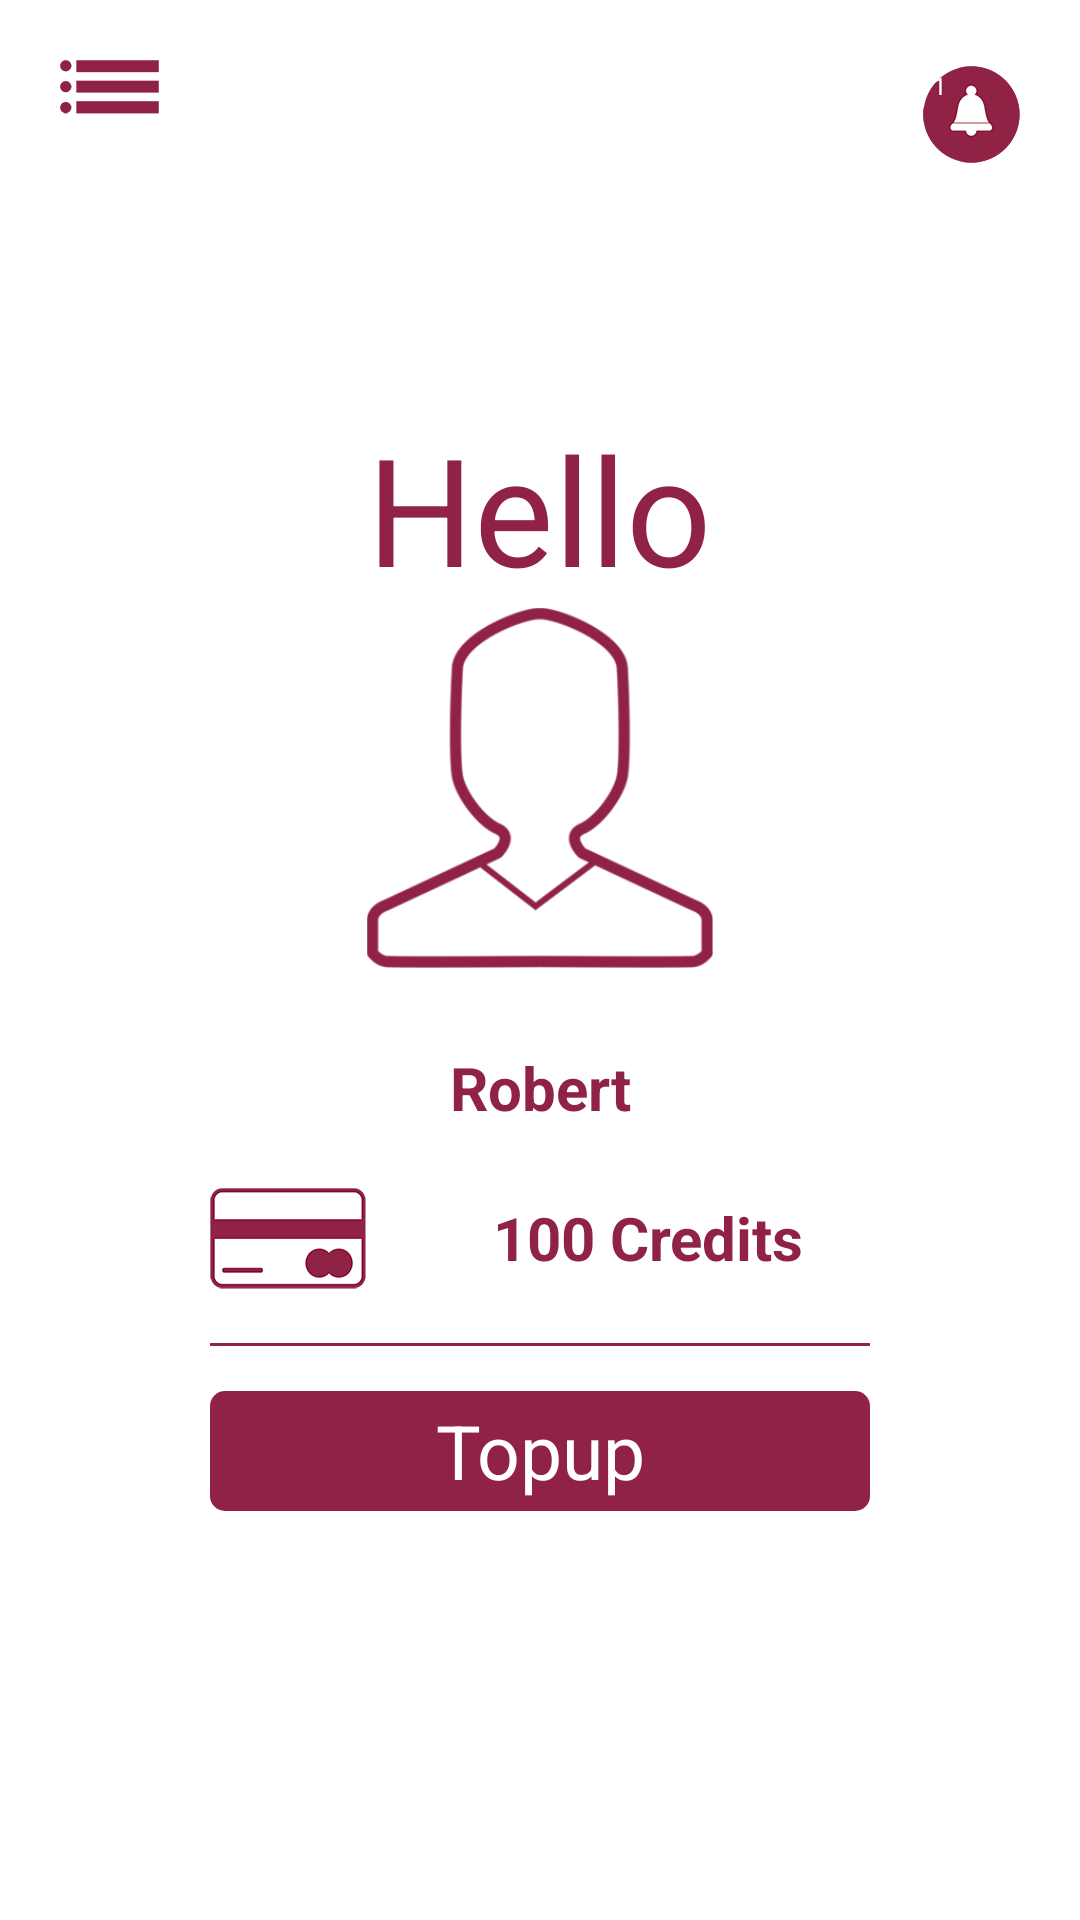

Android layout source for this screen:
<!-- AndroidManifest.xml: application theme AppTheme -->
<!-- res/layout/fragment_home.xml -->
<?xml version="1.0" encoding="utf-8"?>
<RelativeLayout
    xmlns:android="http://schemas.android.com/apk/res/android"
    android:layout_width="fill_parent"
    android:background="#ffffff"
    android:layout_height="fill_parent">

    <ImageView
        android:id="@+id/ic_drawer"
        android:layout_width="wrap_content"
        android:layout_height="wrap_content"
        android:layout_alignParentLeft="true"
        android:layout_alignParentTop="true"
        android:layout_margin="20.0dip"
        android:src="@drawable/ic_drawer" />

    <LinearLayout
        android:layout_width="fill_parent"
        android:layout_height="wrap_content"
        android:layout_centerHorizontal="true"
        android:layout_centerVertical="true"
        android:layout_marginLeft="70.0dip"
        android:layout_marginRight="70.0dip"
        android:gravity="center"
        android:orientation="vertical">

        <TextView
            android:id="@+id/tvHello"
            android:layout_width="wrap_content"
            android:layout_height="wrap_content"
            android:text="Hello"
            android:textColor="@color/colorPrimary"
            android:textSize="50.0dip" />

        <ImageView
            android:layout_width="120dp"
            android:layout_height="120dp"
            android:src="@drawable/ic_sample_profile"
            android:id="@+id/profilePhoto" />

        <EditText
            android:id="@+id/nameField"
            android:layout_width="fill_parent"
            android:layout_height="40.0dip"
            android:layout_gravity="center"
            android:layout_marginTop="20.0dip"
            android:background="@drawable/edittext_bg"
            android:editable="false"
            android:gravity="center"
            android:hint="Robert"
            android:textColor="@color/colorPrimary"
            android:textColorHint="@color/colorPrimary"
            android:textSize="20.0dip"
            android:textStyle="bold" />

        <LinearLayout
            android:layout_width="fill_parent"
            android:layout_height="fill_parent"
            android:layout_marginTop="10.0dip"
            android:orientation="horizontal">

            <ImageView
                android:layout_width="wrap_content"
                android:layout_height="40.0dip"
                android:layout_marginRight="20.0dip"
                android:src="@drawable/ic_credit_card" />

            <EditText
                android:id="@+id/creditField"
                android:layout_width="fill_parent"
                android:layout_height="40.0dip"
                android:background="@drawable/edittext_bg"
                android:editable="false"
                android:gravity="center"
                android:hint="100 Credits"
                android:textColor="@color/colorPrimary"
                android:textColorHint="@color/colorPrimary"
                android:textSize="20.0dip"
                android:textStyle="bold" />
        </LinearLayout>

        <View
            android:id="@+id/view"
            android:layout_width="fill_parent"
            android:layout_height="1.0dip"
            android:layout_gravity="center"
            android:layout_marginBottom="15.0dip"
            android:layout_marginTop="15.0dip"
            android:background="@color/colorPrimary" />

        <Button
            android:id="@+id/topupBtn"
            android:layout_width="fill_parent"
            android:layout_height="40.0dip"
            android:layout_gravity="center"
            android:background="@drawable/bg_button_primary"
            android:text="Topup"
            android:textColor="#ffffffff"
            android:textSize="25.0dip" />
    </LinearLayout>

    <RelativeLayout
        android:layout_width="wrap_content"
        android:layout_height="wrap_content"
        android:layout_alignParentRight="true"
        android:layout_alignParentTop="true"
        android:layout_margin="20dp"
        >


        <ImageView
            android:id="@+id/imageView4"
            android:layout_width="wrap_content"
            android:layout_height="wrap_content"
            android:layout_marginTop="2dp"
            android:layout_marginLeft="2dp"
            android:src="@drawable/ic_noty" />
        <TextView
            android:layout_width="15dp"
            android:layout_height="15dp"
            android:text="1"
            android:gravity="center"
            android:padding="3dp"
            android:textSize="8dp"
            android:textColor="@color/white"
            android:background="@drawable/bg_round"
            android:id="@+id/tvTotalNoty" />

    </RelativeLayout>

</RelativeLayout>
<!-- resources referenced by this layout -->
<resources>
  <color name="colorPrimary">#902245</color>
  <color name="white">#ffffff</color>
  <!-- drawable bg_button_primary (drawable) -->
  <?xml version="1.0" encoding="utf-8"?>
  <selector
    xmlns:android="http://schemas.android.com/apk/res/android">
      <item android:state_pressed="true">
          <shape>
              <solid android:color="@color/colorPrimaryDark" />
              <corners android:radius="5.0dip" />
          </shape>
      </item>
      <item android:state_pressed="false">
          <shape>
              <solid android:color="@color/colorPrimary" />
              <corners android:radius="5.0dip" />
          </shape>
      </item>
  </selector>
  <!-- drawable edittext_bg (drawable) -->
  <?xml version="1.0" encoding="utf-8"?>
  <selector
    xmlns:android="http://schemas.android.com/apk/res/android">
      <item android:state_pressed="true" android:drawable="@drawable/edittext_bg_pressed" />
      <item android:state_focused="true" android:drawable="@drawable/edittext_bg_focused" />
      <item android:drawable="@drawable/edittext_bg_normal" />
  </selector>
  <!-- drawable ic_credit_card: png bitmap (drawable-xxhdpi, 5181 bytes) -->
  <!-- drawable ic_drawer: png bitmap (drawable-xxhdpi, 2699 bytes) -->
  <!-- drawable ic_noty: png bitmap (drawable-xxhdpi, 7222 bytes) -->
  <!-- drawable ic_sample_profile: png bitmap (drawable-xxhdpi, 23089 bytes) -->
  <style name="AppTheme" parent="@android:style/Theme.Holo.Light.NoActionBar">
      </style>
  <color name="colorPrimaryDark">#671d35</color>
  <!-- drawable edittext_bg_pressed (drawable) -->
  <?xml version="1.0" encoding="utf-8"?>
  <shape android:shape="rectangle"
    xmlns:android="http://schemas.android.com/apk/res/android">
      <stroke android:width="1.0dip" android:color="#ff902244" />
      <corners android:radius="5.0dip" />
  </shape>
  <!-- drawable edittext_bg_normal (drawable) -->
  <?xml version="1.0" encoding="utf-8"?>
  <shape android:shape="rectangle"
    xmlns:android="http://schemas.android.com/apk/res/android">
      <stroke android:width="1.0dip" android:color="#ffce6686" />
      <corners android:radius="5.0dip" />
  </shape>
</resources>
